Image classification data set "半导体芯片表面缺陷检测(预处理后)" (Baird-Li/Lizhipeng1 on GitHub). Class labels (4): ZF scratch, broken, pin break, scratch.

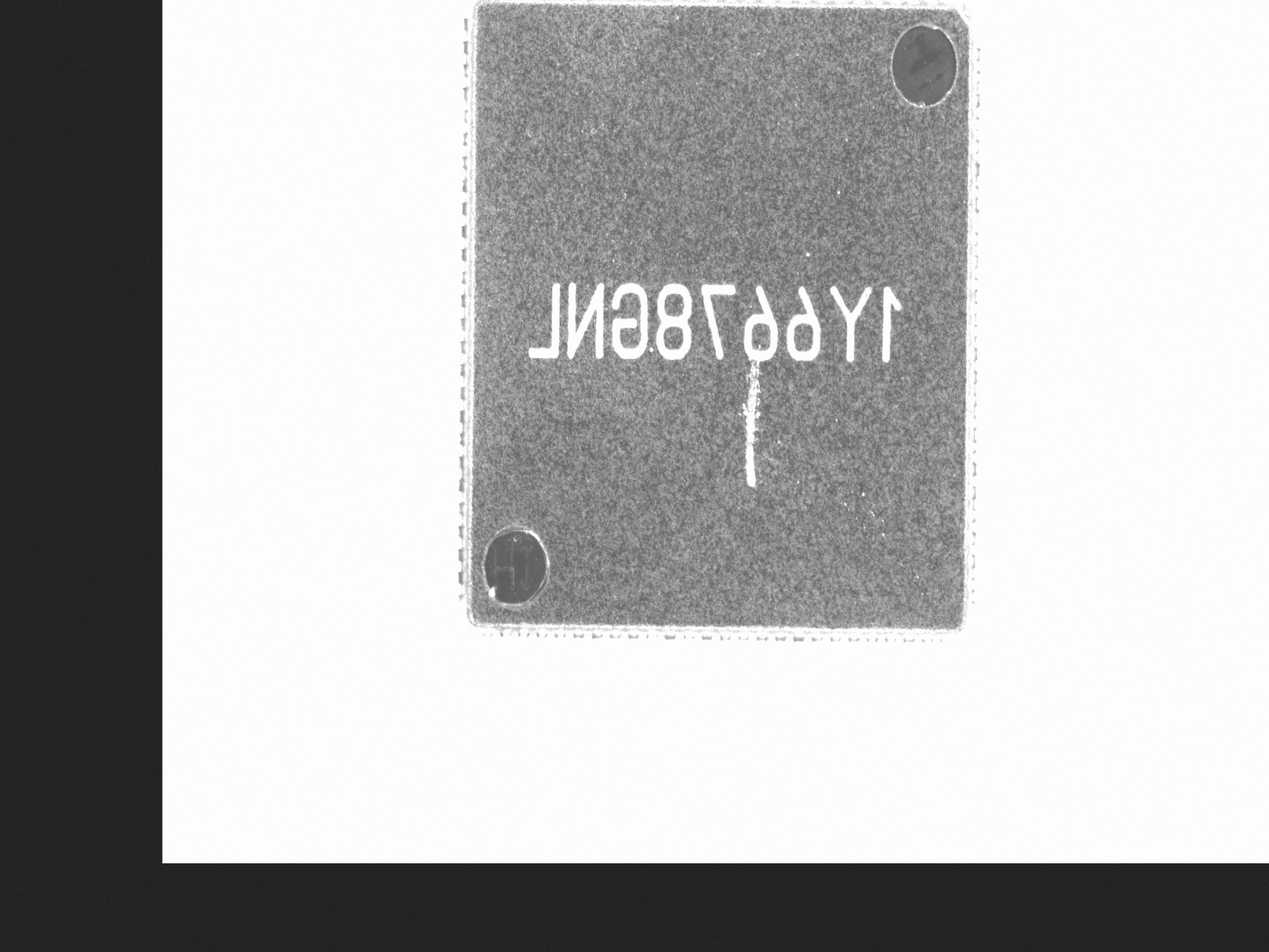
Label: ZF scratch

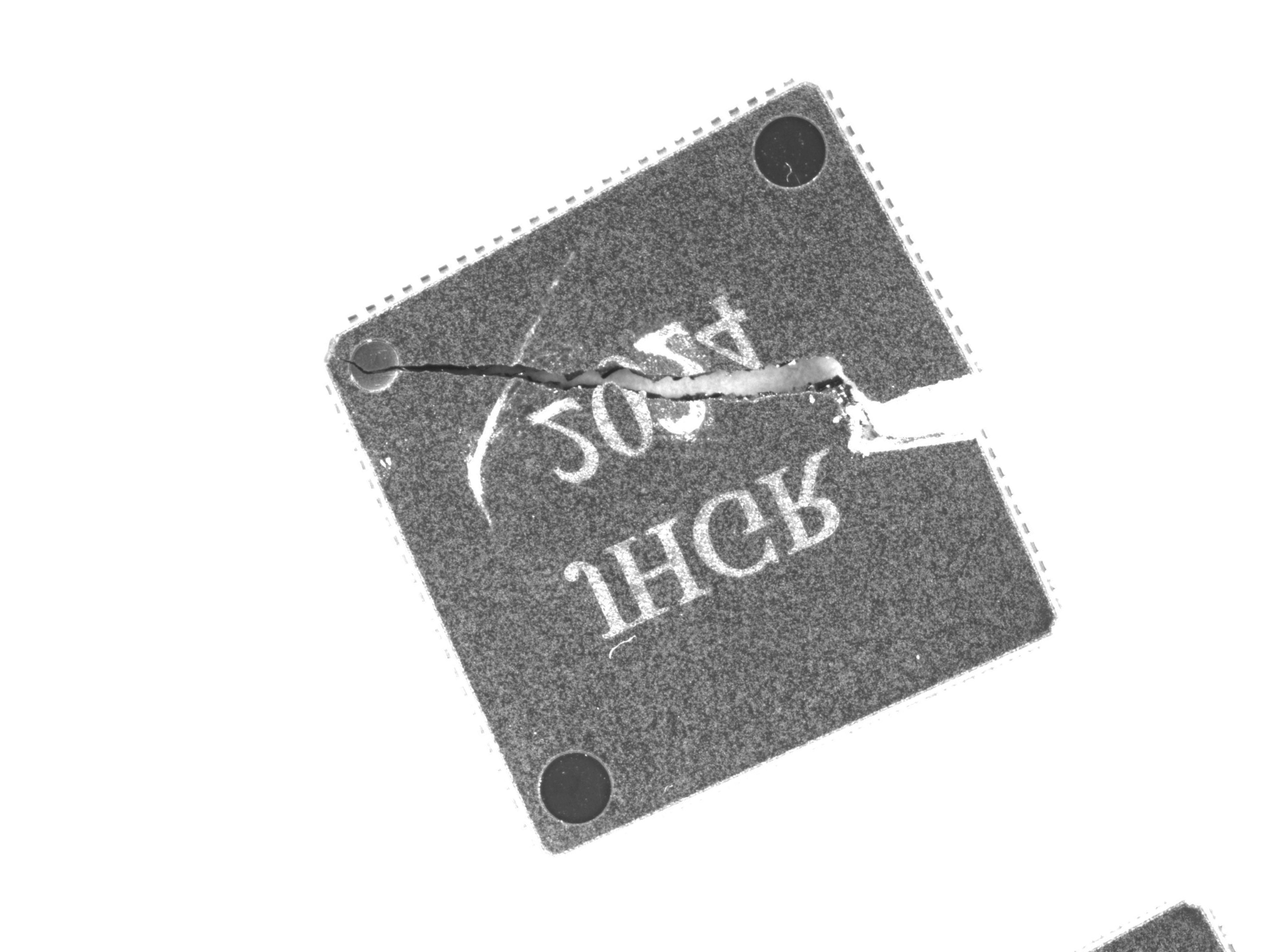
Label: broken

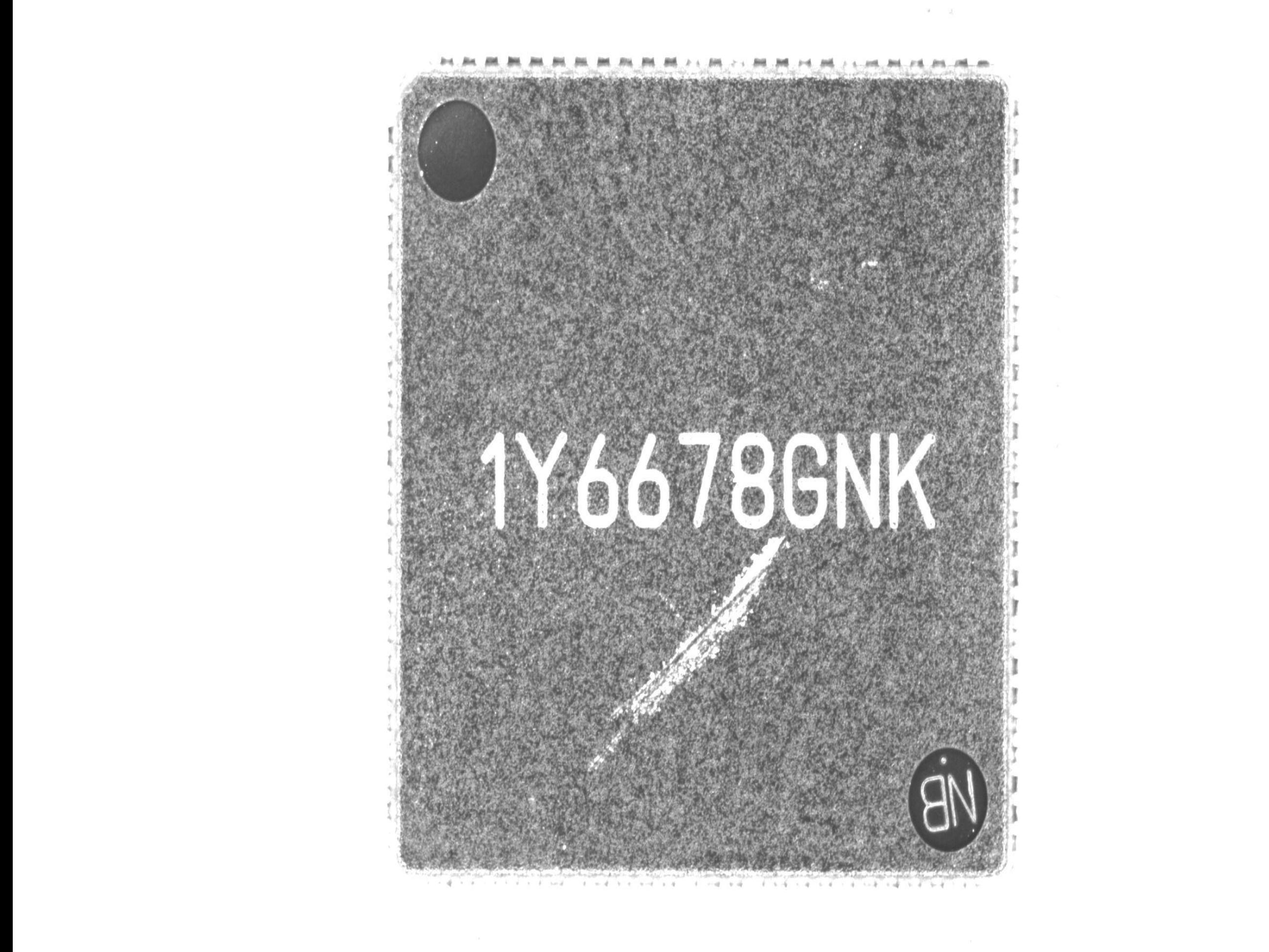
Label: ZF scratch

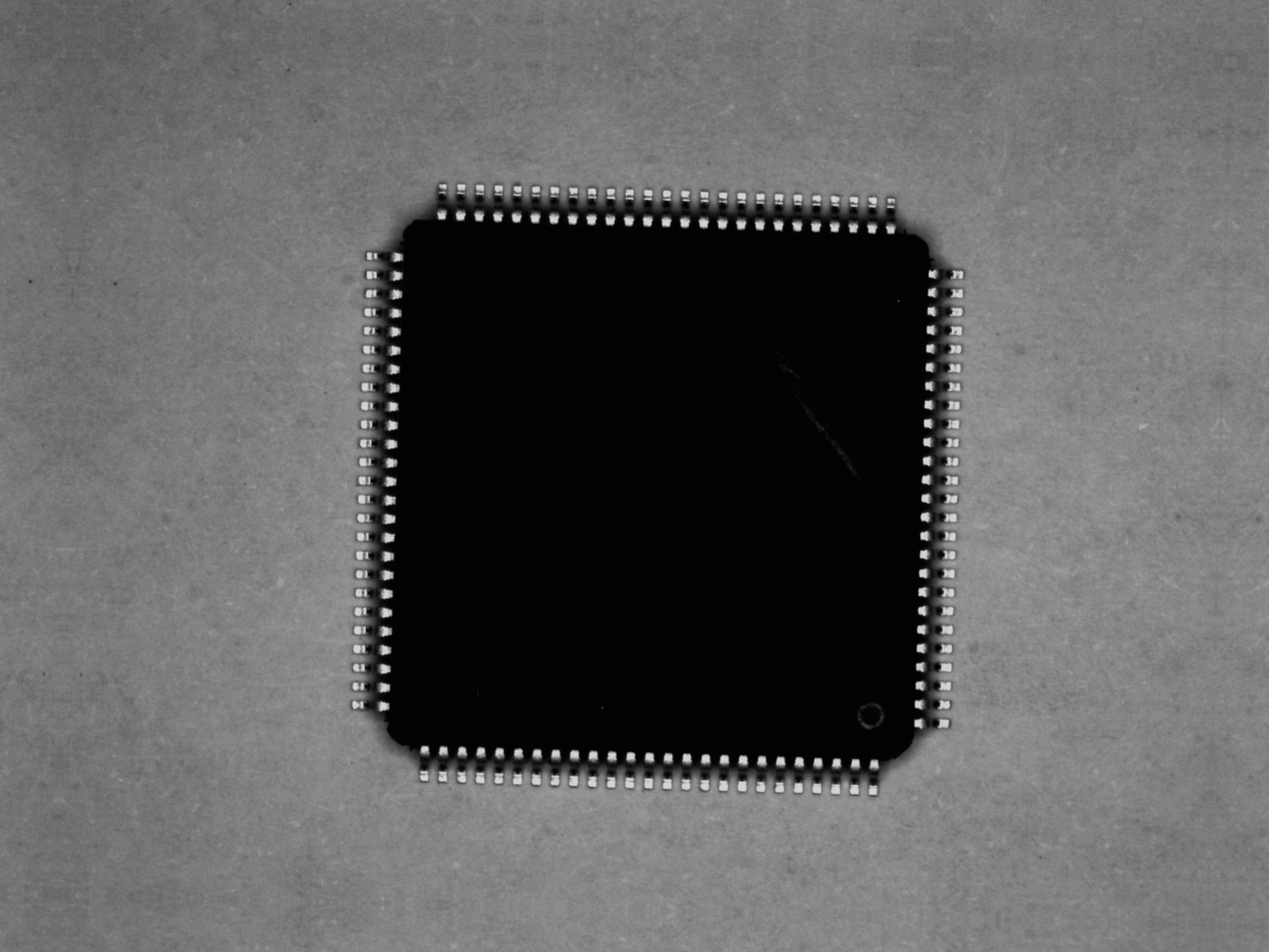
Label: scratch

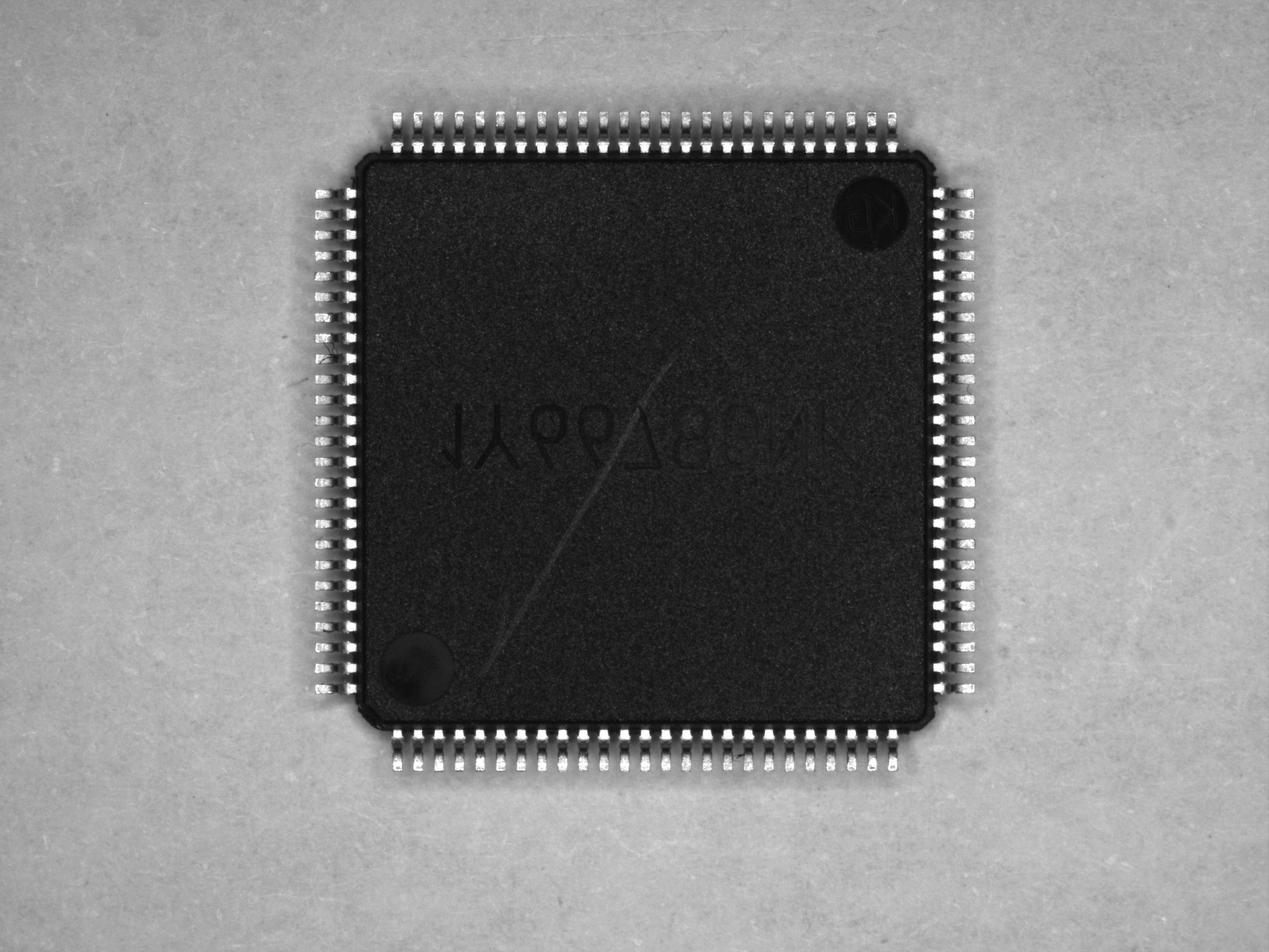
Label: scratch

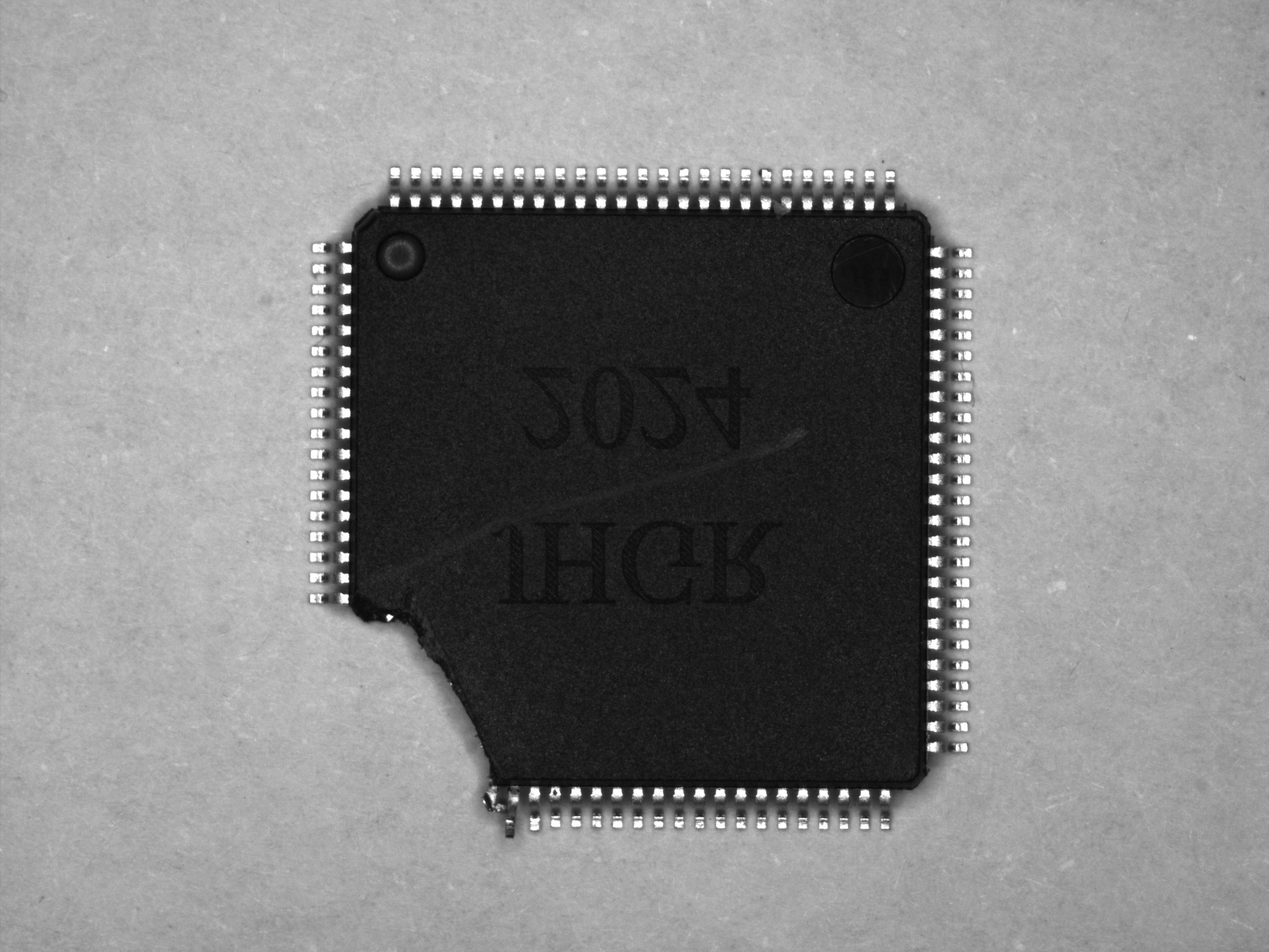
Label: pin break
